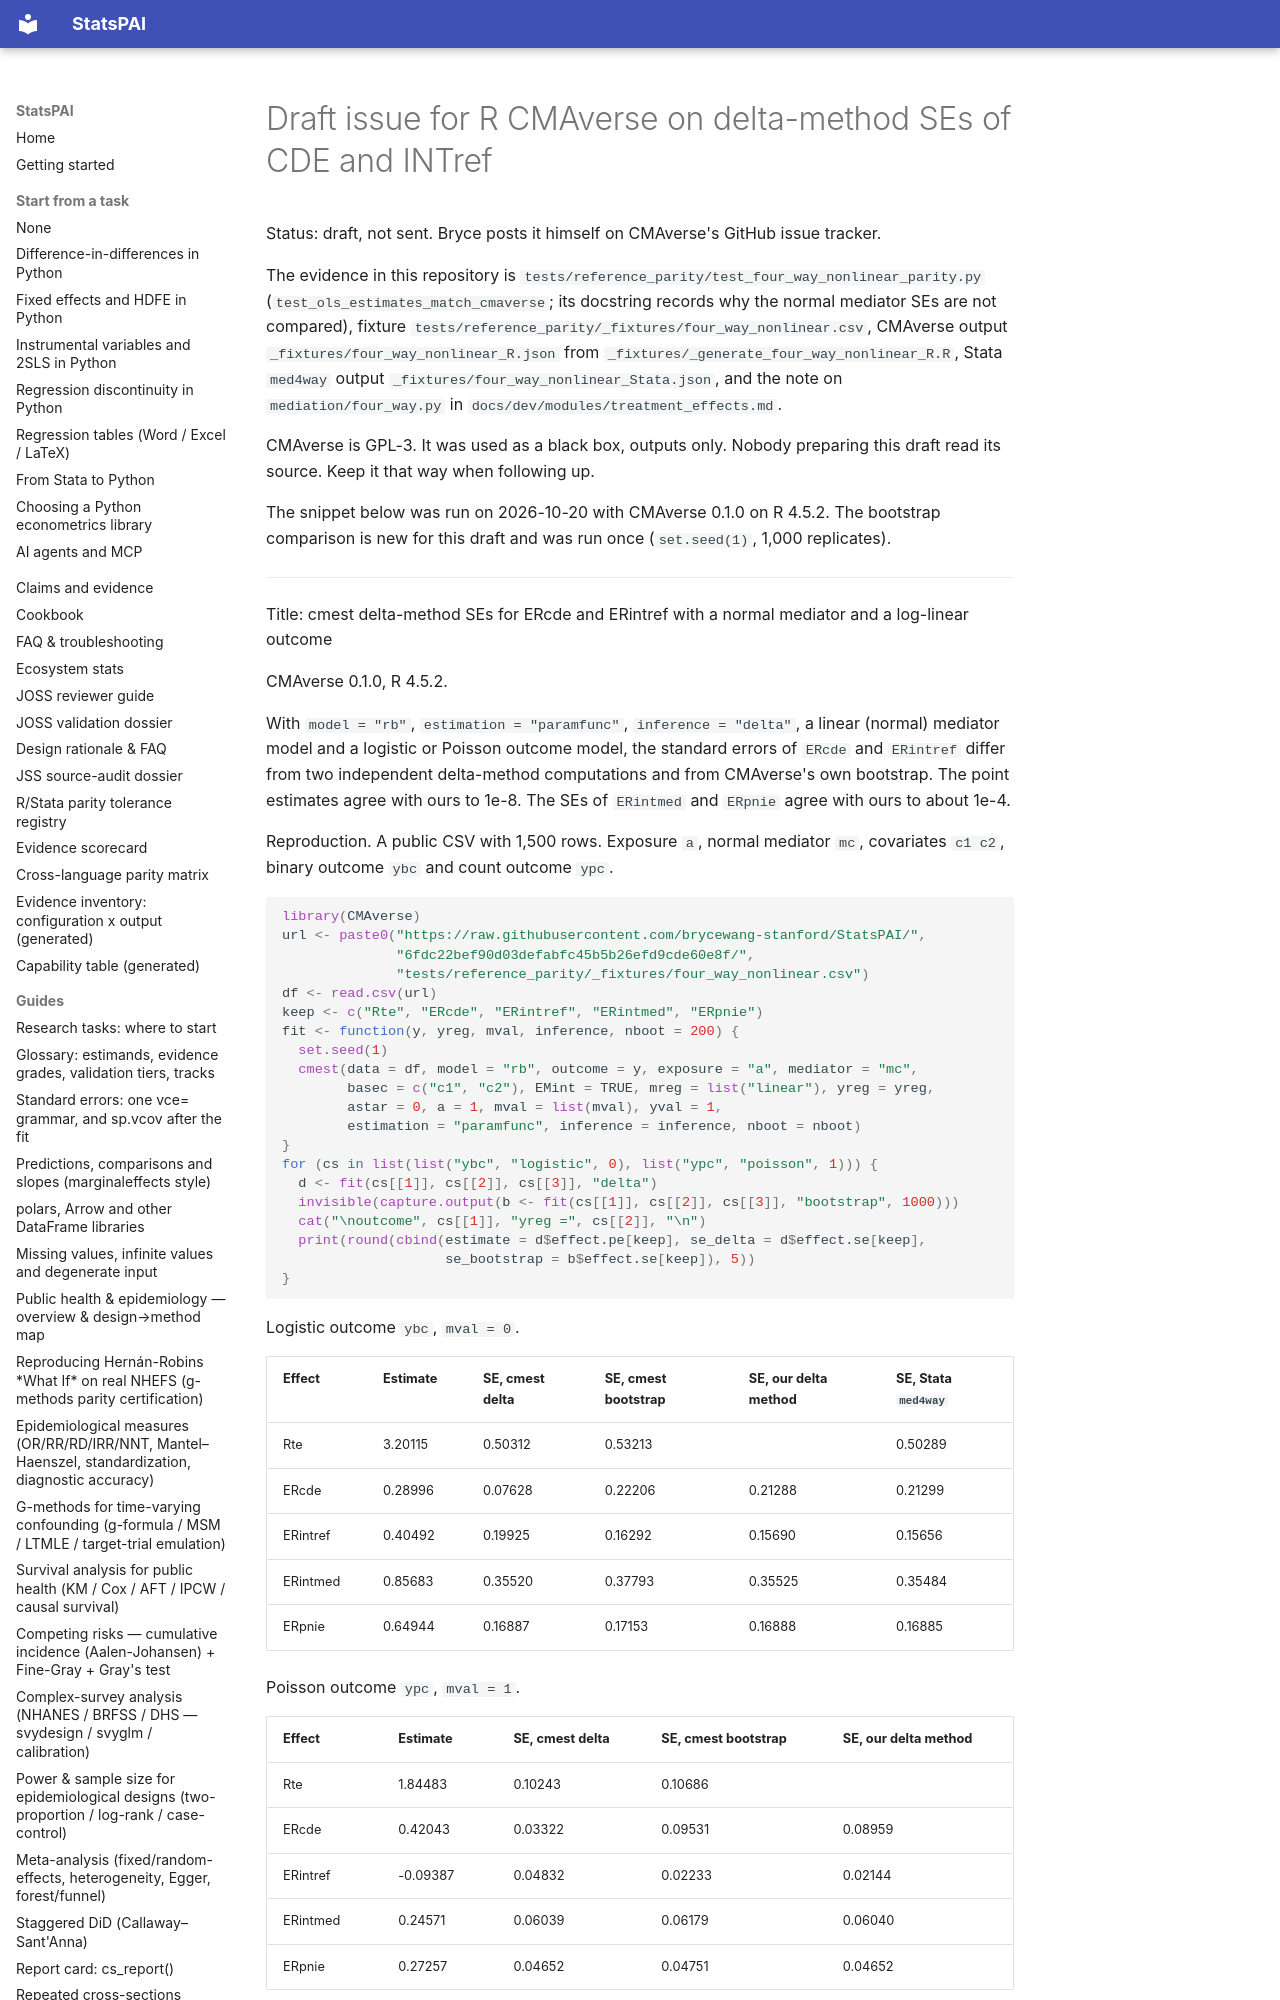

repository: brycewang-stanford/StatsPAI · page: dev/2026-10-20-upstream-cmaverse-draft/index.html · generator: mkdocs

# Draft issue for R CMAverse on delta-method SEs of CDE and INTref

Status: draft, not sent. Bryce posts it himself on CMAverse's GitHub issue
tracker.

The evidence in this repository is
`tests/reference_parity/test_four_way_nonlinear_parity.py`
(`test_ols_estimates_match_cmaverse`; its docstring records why the normal
mediator SEs are not compared), fixture
`tests/reference_parity/_fixtures/four_way_nonlinear.csv`, CMAverse output
`_fixtures/four_way_nonlinear_R.json` from
`_fixtures/_generate_four_way_nonlinear_R.R`, Stata `med4way` output
`_fixtures/four_way_nonlinear_Stata.json`, and the note on
`mediation/four_way.py` in `docs/dev/modules/treatment_effects.md`.

CMAverse is GPL-3. It was used as a black box, outputs only. Nobody
preparing this draft read its source. Keep it that way when following up.

The snippet below was run on 2026-10-20 with CMAverse 0.1.0 on R 4.5.2.
The bootstrap comparison is new for this draft and was run once
(`set.seed(1)`, 1,000 replicates).

---

Title: cmest delta-method SEs for ERcde and ERintref with a normal mediator and a log-linear outcome
